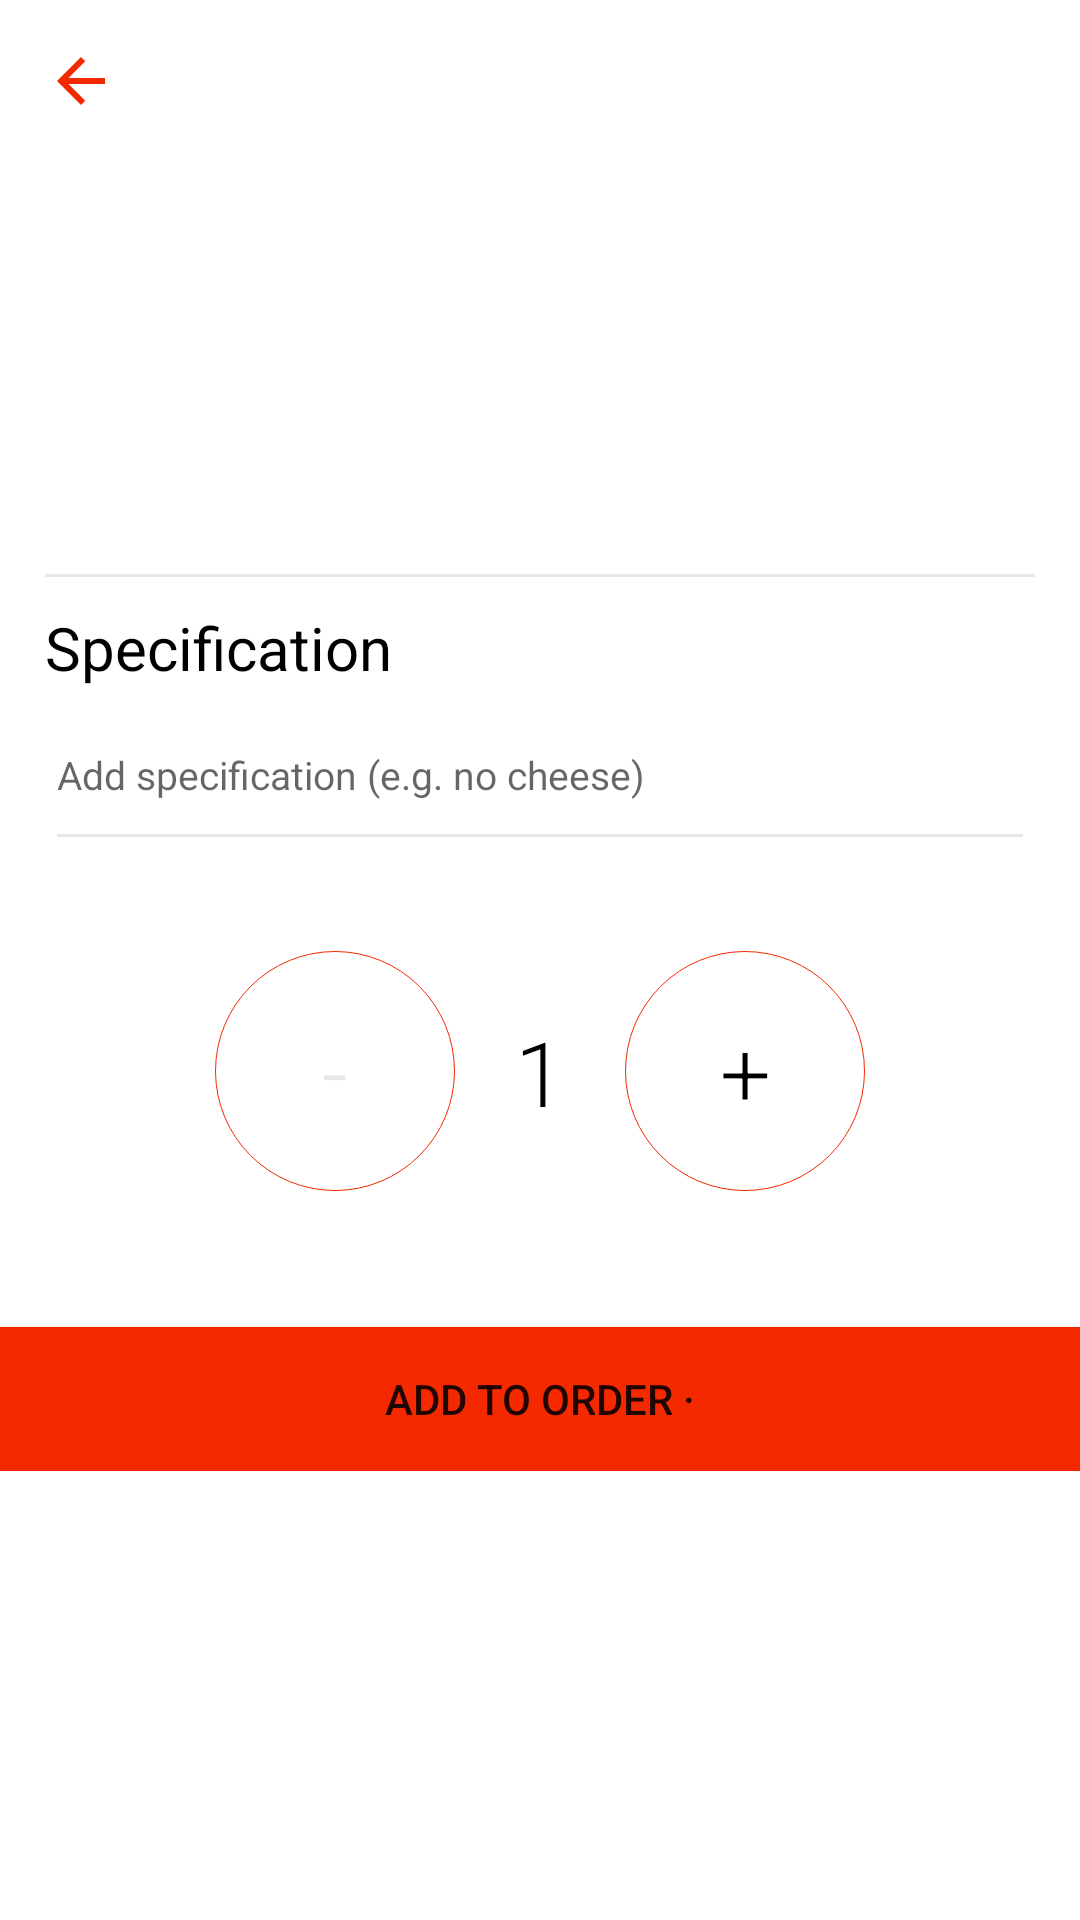

This screen was rendered from an Android layout file. Write that file and the resources it references.
<!-- AndroidManifest.xml: application theme AppTheme -->
<!-- res/layout/activity_add_to_cart.xml -->
<?xml version="1.0" encoding="utf-8"?>
<RelativeLayout xmlns:android="http://schemas.android.com/apk/res/android"
    xmlns:app="http://schemas.android.com/apk/res-auto"
    xmlns:tools="http://schemas.android.com/tools"
    android:layout_width="match_parent"
    android:layout_height="match_parent"
    tools:context=".AddToCart">
    <View android:layout_width="fill_parent" android:id="@+id/focus_view" android:layout_height="0dp" android:focusable="true" android:focusableInTouchMode="true"><requestFocus/></View>
    <LinearLayout
        android:layout_width="match_parent"
        android:layout_height="wrap_content"
        android:orientation="vertical"
        android:weightSum="1"
       >
        <LinearLayout
            android:layout_width="match_parent"
            android:layout_height="wrap_content"
            android:orientation="vertical"
            android:layout_weight="0.9">
        <ScrollView
            android:layout_width="match_parent"
            android:layout_height="wrap_content">

            <LinearLayout
                android:layout_width="match_parent"
                android:layout_height="wrap_content"
                android:orientation="vertical"
               >
                <ImageView
                    android:id="@+id/atc_back"
                    android:layout_width="wrap_content"
                    android:layout_height="wrap_content"
                    android:focusable="true"
                    android:src="@drawable/ic_arrow_back_black_24dp"
                    android:padding="15dp"
                    />
            <LinearLayout
                android:layout_width="match_parent"
                android:layout_height="wrap_content"
                android:orientation="vertical"
                android:padding="15dp">
                <TextView
                    android:id="@+id/atc_name"
                    android:layout_width="wrap_content"
                    android:layout_height="wrap_content"
                    android:textSize="20dp"
                    android:paddingTop="30dp"
                    android:textColor="@android:color/black"
                    />
                <TextView
                    android:id="@+id/atc_desc"
                    android:layout_width="wrap_content"
                    android:layout_height="wrap_content"
                    android:textSize="15dp"
                    android:paddingTop="15dp"
                    />

        <androidx.recyclerview.widget.RecyclerView
            android:id="@+id/atc_recyclerview"
            android:overScrollMode="never"
            android:scrollbars="none"
            android:layout_width="match_parent"
            android:layout_height="wrap_content"/>
        <View
            android:layout_width="match_parent"
            android:layout_height="1dp"
            android:background="@color/searchBarBorder"
            android:layout_marginTop="30dp"
            android:layout_marginBottom="10dp"/>
        <LinearLayout
            android:layout_width="match_parent"
            android:layout_height="wrap_content"
            android:orientation="vertical"
            >
            <TextView
                android:id="@+id/atc_instructions_tv"
                android:layout_width="wrap_content"
                android:layout_height="wrap_content"
                android:textSize="20dp"
                android:text="@string/specification"
                android:textColor="@android:color/black"
                />


        <EditText
            android:layout_width="match_parent"
            android:layout_height="wrap_content"
            android:inputType="text"
            android:maxLines="1"
            android:paddingVertical= "20dp"
            android:textSize="13dp"
            android:hint="@string/add_specification_e_g_no_cheese"
            android:theme="@style/MyEditTextTheme"/>
        <LinearLayout
            android:layout_width="match_parent"
            android:layout_height="wrap_content"
            android:orientation="horizontal"
            android:gravity="center"
          android:padding="30dp">
            <TextView
                android:id="@+id/atc_minus"
                android:layout_width="wrap_content"
                android:layout_height="wrap_content"
                android:background="@drawable/red_border"
                android:text="-"
                android:textSize="30dp"
                android:textColor="@color/searchBarBorder"
                android:fontFamily="sans-serif-light"
                android:gravity="center"
                />
            <TextView
                android:id="@+id/atc_count"
                android:layout_width="wrap_content"
                android:layout_height="wrap_content"
                android:text="1"
                android:textSize="30dp"
                android:fontFamily="sans-serif-light"
                android:textColor="@android:color/black"
                android:padding="20dp"/>
            <TextView
                android:id="@+id/atc_add"
                android:layout_width="wrap_content"
                android:layout_height="wrap_content"
                android:background="@drawable/red_border"
                android:text="+"
                android:textSize="30dp"
                android:textColor="@android:color/black"
                android:fontFamily="sans-serif-light"
                android:gravity="center"
                />
        </LinearLayout>
            </LinearLayout>
        </LinearLayout>
            </LinearLayout>
        </ScrollView>
        </LinearLayout>
        <LinearLayout
            android:layout_width="match_parent"
            android:layout_height="wrap_content"
            android:layout_weight="0.1">

            <Button
                android:id="@+id/atc_btn"
                android:layout_width="match_parent"
                android:layout_height="wrap_content"
                android:background="@drawable/effects_redbtn"
                android:enabled="true"
                android:text="@string/add_to_order"/>
            </LinearLayout>
        </LinearLayout>
</RelativeLayout>
<!-- resources referenced by this layout -->
<resources>
  <color name="searchBarBorder">#e8e8e8</color>
  <!-- drawable effects_redbtn (drawable) -->
  <?xml version="1.0" encoding="utf-8"?>
  <selector xmlns:android="http://schemas.android.com/apk/res/android">
      <item android:state_pressed="true"
          android:drawable="@color/colorPrimary_selected"/>
   
      <item android:drawable="@color/colorPrimary"/>
  </selector>
  <!-- drawable ic_arrow_back_black_24dp (drawable) -->
  <vector android:height="24dp" android:tint="#F42900"
      android:viewportHeight="24.0" android:viewportWidth="24.0"
      android:width="24dp" xmlns:android="http://schemas.android.com/apk/res/android">
      <path android:fillColor="#FF000000" android:pathData="M20,11H7.83l5.59,-5.59L12,4l-8,8 8,8 1.41,-1.41L7.83,13H20v-2z"/>
  </vector>
  <!-- drawable red_border (drawable) -->
  <?xml version="1.0" encoding="utf-8"?>
  <shape xmlns:android="http://schemas.android.com/apk/res/android"
      android:shape="oval" >
  
      <gradient
          android:centerX=".6"
          android:centerY=".40"
          android:endColor="@android:color/transparent"
          android:gradientRadius="20"
          android:startColor="@android:color/transparent"
          android:type="radial" />
  
      <stroke
          android:width="0.1dp"
          android:color="@color/colorPrimary" />
  
      <size
          android:height="80dp"
          android:width="80dp" />
  
  </shape>
  <string name="add_specification_e_g_no_cheese">Add specification (e.g. no cheese)</string>
  <string name="add_to_order">Add to order ·</string>
  <string name="specification">Specification</string>
  <style name="MyEditTextTheme">
          <item name="colorControlNormal">@color/searchBarBorder</item>
          <item name="colorControlActivated">@color/colorAccent</item>
          <item name="colorControlHighlight">@color/colorAccent</item>
          <item name="android:windowBackground">@android:color/white</item>
      </style>
  <style name="AppTheme" parent="Theme.AppCompat.Light.NoActionBar">
          
          <item name="colorPrimary">@color/colorPrimary</item>
          <item name="colorPrimaryDark">@color/colorPrimaryDark</item>
          <item name="colorAccent">@color/colorAccent</item>
          <item name="android:windowBackground">@android:color/white</item>
      </style>
  <color name="colorPrimary_selected">#F44622</color>
  <color name="colorPrimary">#F42900</color>
  <color name="colorAccent">#F42900</color>
  <color name="colorPrimaryDark">#FFFFFF</color>
</resources>
